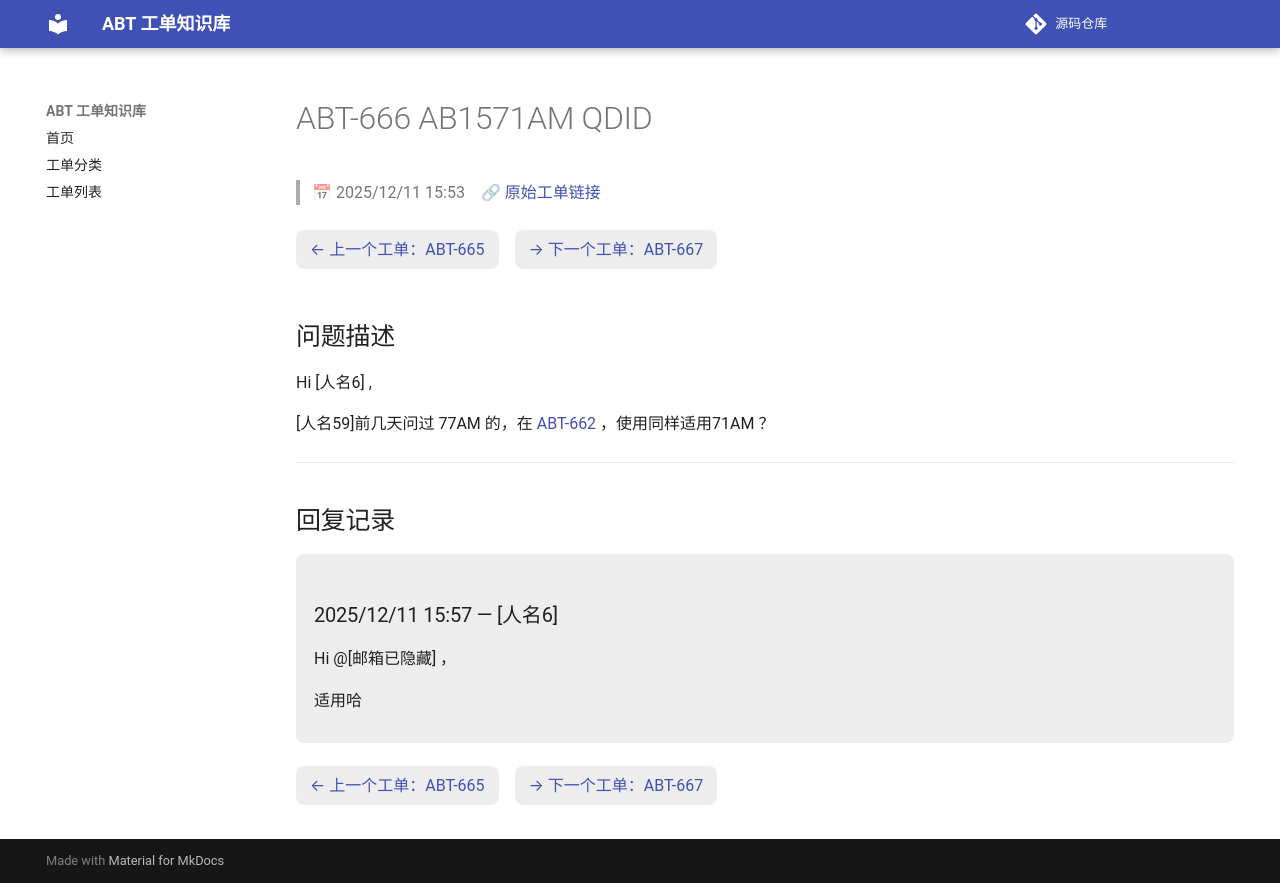

repository: luckycee/airoha-kb · page: tickets/ABT-666/index.html · generator: mkdocs

---
id: ABT-666
title: "AB1571AM QDID"
date: 2025/12/11 15:53
status: Closed
source: https://eservice.airoha.com.tw/servicedesk/customer/portal/1038/MIUIX1565-666
---

# ABT-666 AB1571AM QDID

> 📅 2025/12/11 15:53　🔗 [原始工单链接](https://eservice.airoha.com.tw/servicedesk/customer/portal/1038/MIUIX1565-666)

<div class="ticket-nav" markdown="1">

[← 上一个工单：ABT-665](ABT-665.md)　[→ 下一个工单：ABT-667](ABT-667.md)

</div>

## 问题描述

Hi  [人名6] ,

[人名59]前几天问过 77AM 的，在 [ABT-662](ABT-662.md) ，使用同样适用71AM ？

---

## 回复记录

<div class="reply odd" markdown="1">

### 2025/12/11 15:57 — [人名6]

Hi @[邮箱已隐藏] ，

适用哈

</div>

<div class="ticket-nav" markdown="1">

[← 上一个工单：ABT-665](ABT-665.md)　[→ 下一个工单：ABT-667](ABT-667.md)

</div>
